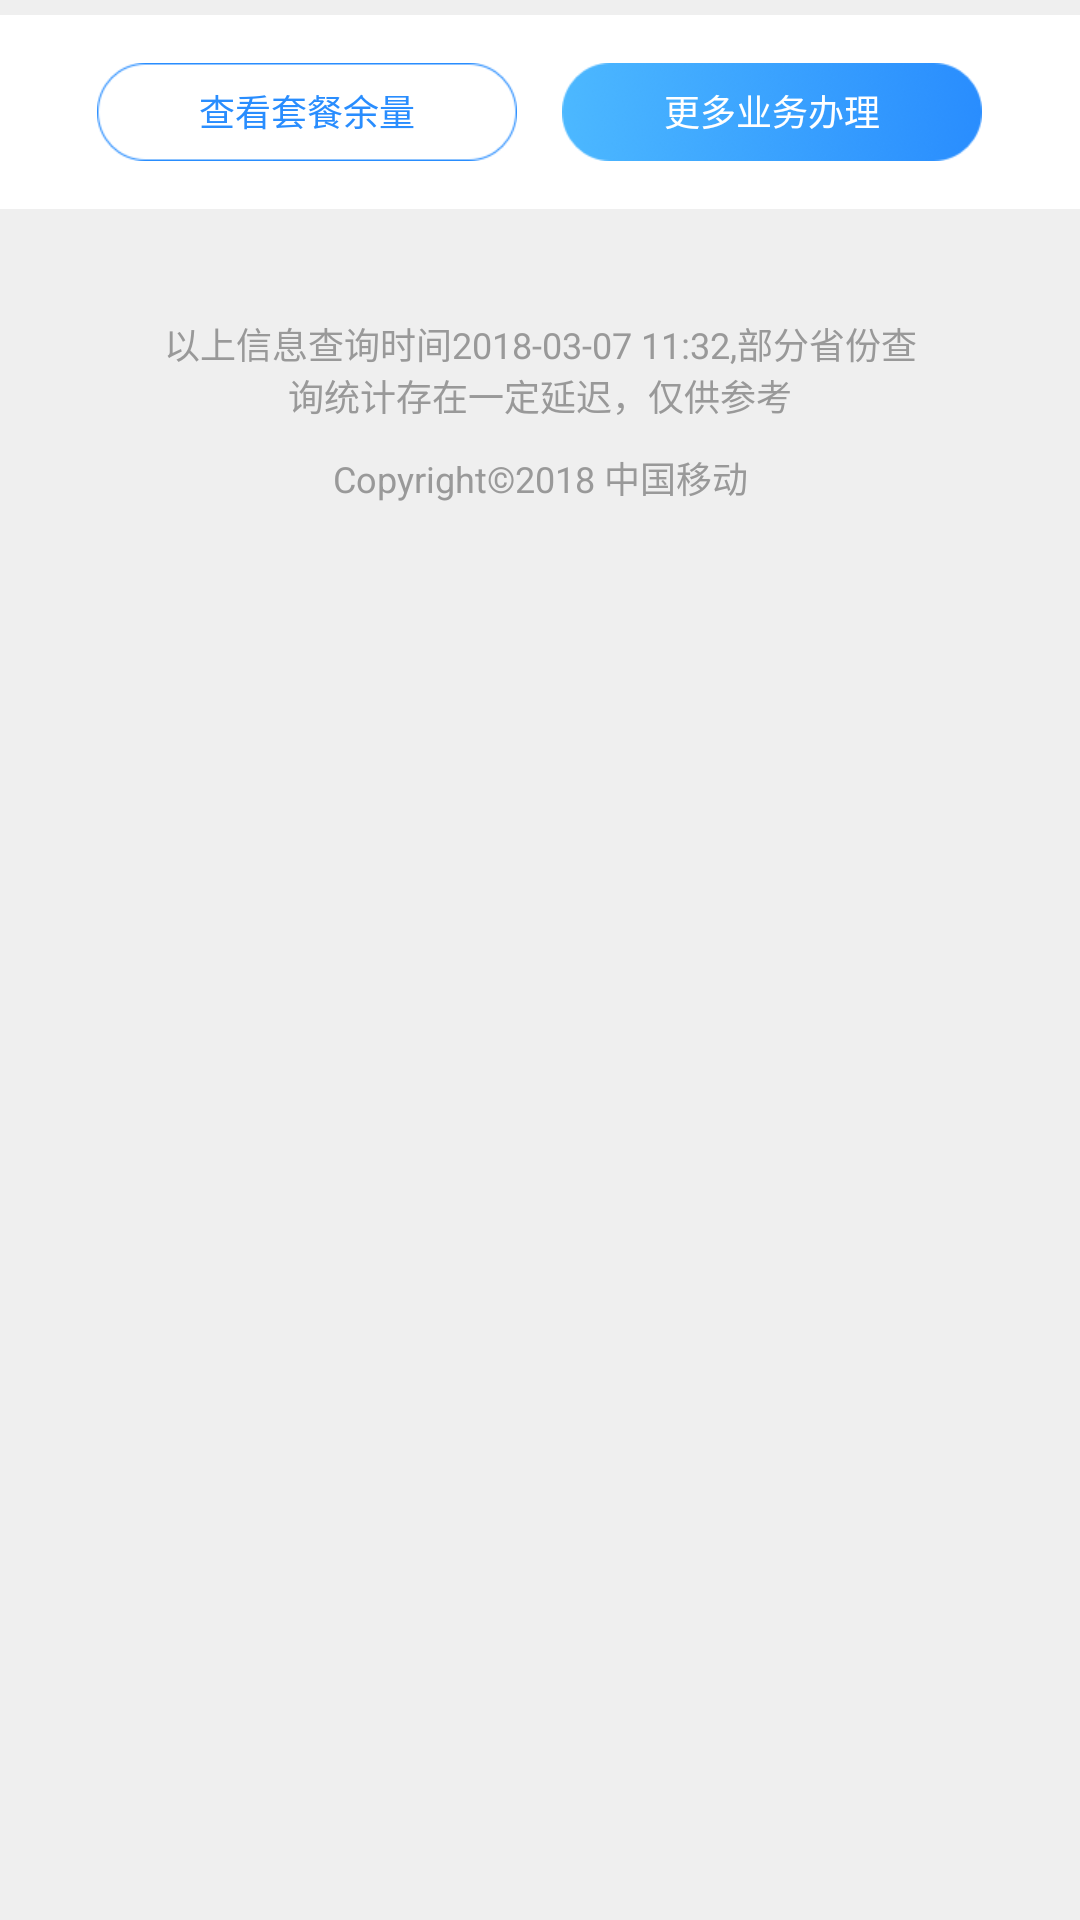

Here is an Android app screen rendered from its layout file. Give the layout XML and the strings, colors and styles it references.
<!-- AndroidManifest.xml: application theme AppTheme -->
<!-- res/layout/alreadyorder_footview.xml -->
<?xml version="1.0" encoding="utf-8"?>
<LinearLayout xmlns:android="http://schemas.android.com/apk/res/android"
    android:layout_width="match_parent"
    android:layout_height="wrap_content"
    android:background="#EFEFEF"
    android:orientation="vertical"
    android:paddingTop="5dp">

    <LinearLayout
        android:id="@+id/ll_btn_container"
        android:layout_width="match_parent"
        android:layout_height="wrap_content"
        android:background="@color/white"
        android:gravity="center"
        android:orientation="horizontal"
        android:paddingBottom="16dp"
        android:paddingTop="16dp">

        <TextView
            android:id="@+id/tv_goto_taocan"
            android:layout_width="wrap_content"
            android:layout_height="wrap_content"
            android:background="@drawable/alreadyorder_btn_line_big"
            android:gravity="center"
            android:paddingBottom="8dp"
            android:paddingLeft="34dp"
            android:paddingRight="34dp"
            android:paddingTop="7dp"
            android:text="查看套餐余量"
            android:textColor="#298DFE"
            android:textSize="12dp" />

        <TextView
            android:id="@+id/tv_goto_banli"
            android:layout_width="wrap_content"
            android:layout_height="wrap_content"
            android:layout_marginLeft="15dp"
            android:background="@drawable/alreadyorder_btn_big"
            android:gravity="center"
            android:paddingBottom="8dp"
            android:paddingLeft="34dp"
            android:paddingRight="34dp"
            android:paddingTop="7dp"
            android:text="更多业务办理"
            android:textColor="@color/white"
            android:textSize="12dp" />
    </LinearLayout>


    <View
        android:id="@+id/view_fill"
        android:layout_width="match_parent"
        android:layout_height="27dp"
        android:visibility="gone" />

    <TextView
        android:id="@+id/tv_foot_tip"
        android:layout_width="match_parent"
        android:layout_height="wrap_content"
        android:layout_marginLeft="50dp"
        android:layout_marginRight="50dp"
        android:layout_marginTop="36dp"
        android:gravity="center"
        android:text="以上信息查询时间2018-03-07 11:32,部分省份查询统计存在一定延迟，仅供参考"
        android:textColor="#999999"
        android:textSize="12dp" />

    <TextView
        android:layout_width="match_parent"
        android:layout_height="wrap_content"
        android:layout_marginBottom="20dp"
        android:layout_marginTop="10dp"
        android:gravity="center"
        android:text="@string/tips_copyright"
        android:textColor="#999999"
        android:textSize="12dp" />
</LinearLayout>
<!-- resources referenced by this layout -->
<resources>
  <!-- drawable alreadyorder_btn_big: png bitmap (drawable-xxhdpi, 16105 bytes) -->
  <!-- drawable alreadyorder_btn_line_big: png bitmap (drawable-xxhdpi, 2379 bytes) -->
  <string name="tips_copyright">Copyright©2018 中国移动</string>
  <style name="AppTheme" parent="Theme.AppCompat.Light">
          
          <item name="colorPrimary">@color/colorPrimary</item>
          <item name="colorPrimaryDark">@color/colorPrimaryDark</item>
          <item name="colorAccent">@color/colorAccent</item>
      </style>
  <color name="colorPrimary">#3F51B5</color>
  <color name="colorPrimaryDark">#303F9F</color>
  <color name="colorAccent">#FF4081</color>
  <!-- not gathered from this repository: default colours our renderer supplied (Android Studio template values) -->
  <color name="white">#FFFFFFFF</color>
</resources>
